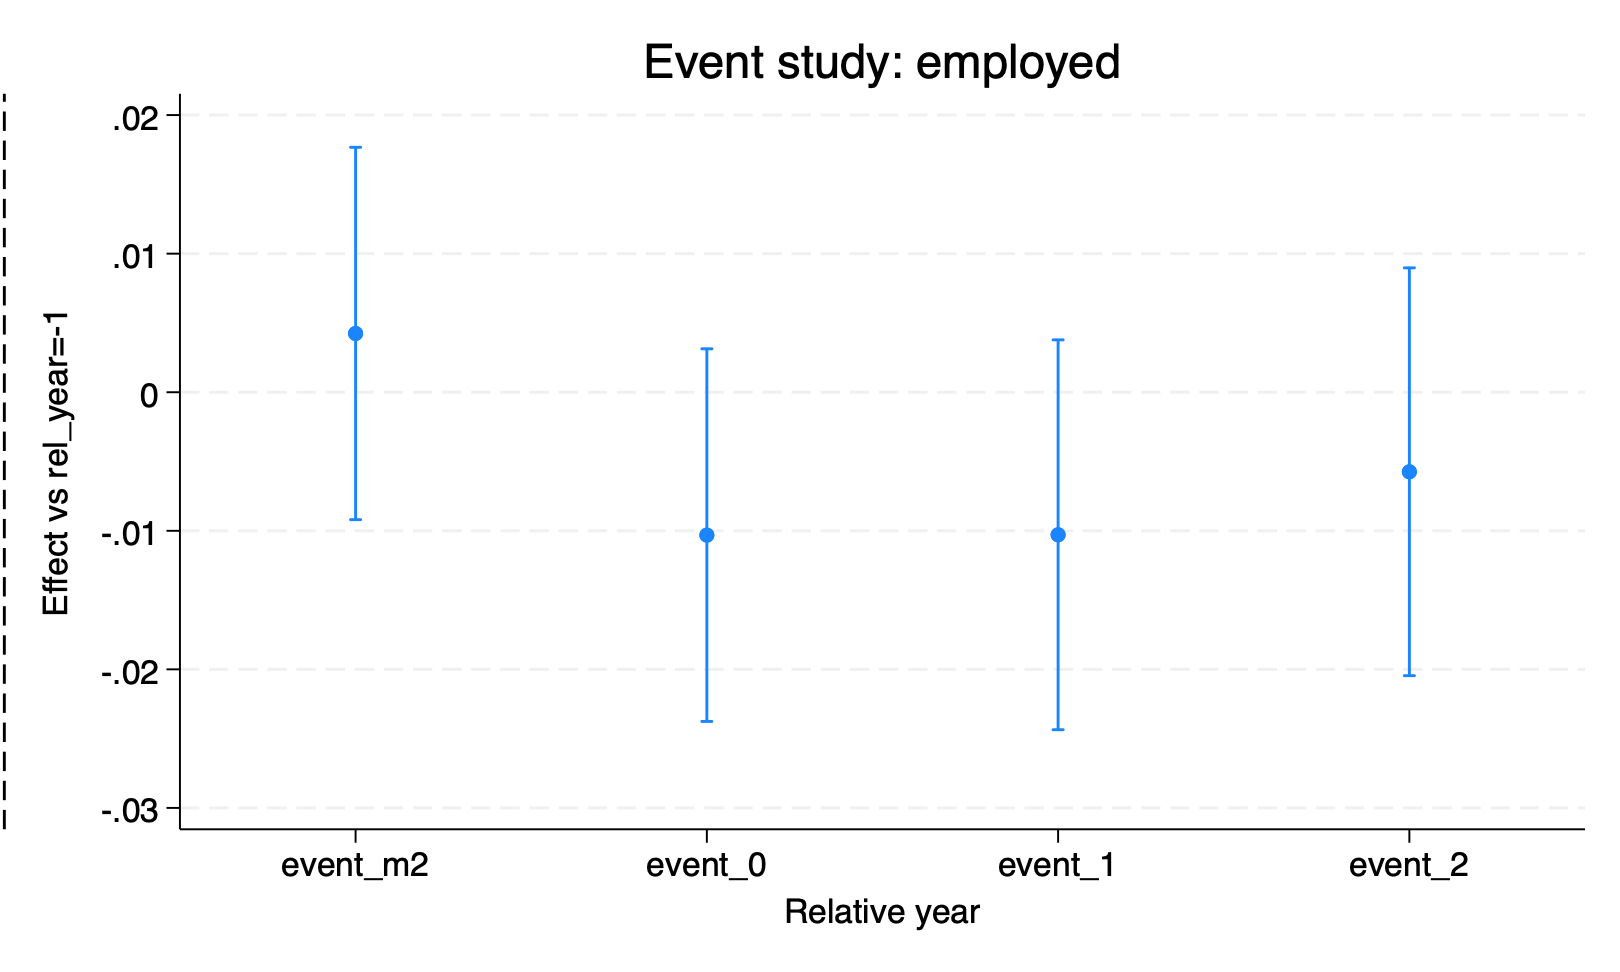

Data behind this chart, as committed beside it:
beta, ci_lo, ci_hi, rel
0.004241, -0.009194, 0.01768, -2
-0.01031, -0.02376, 0.003134, 0
-0.01029, -0.02435, 0.003781, 1
-0.00574, -0.02046, 0.008977, 2
